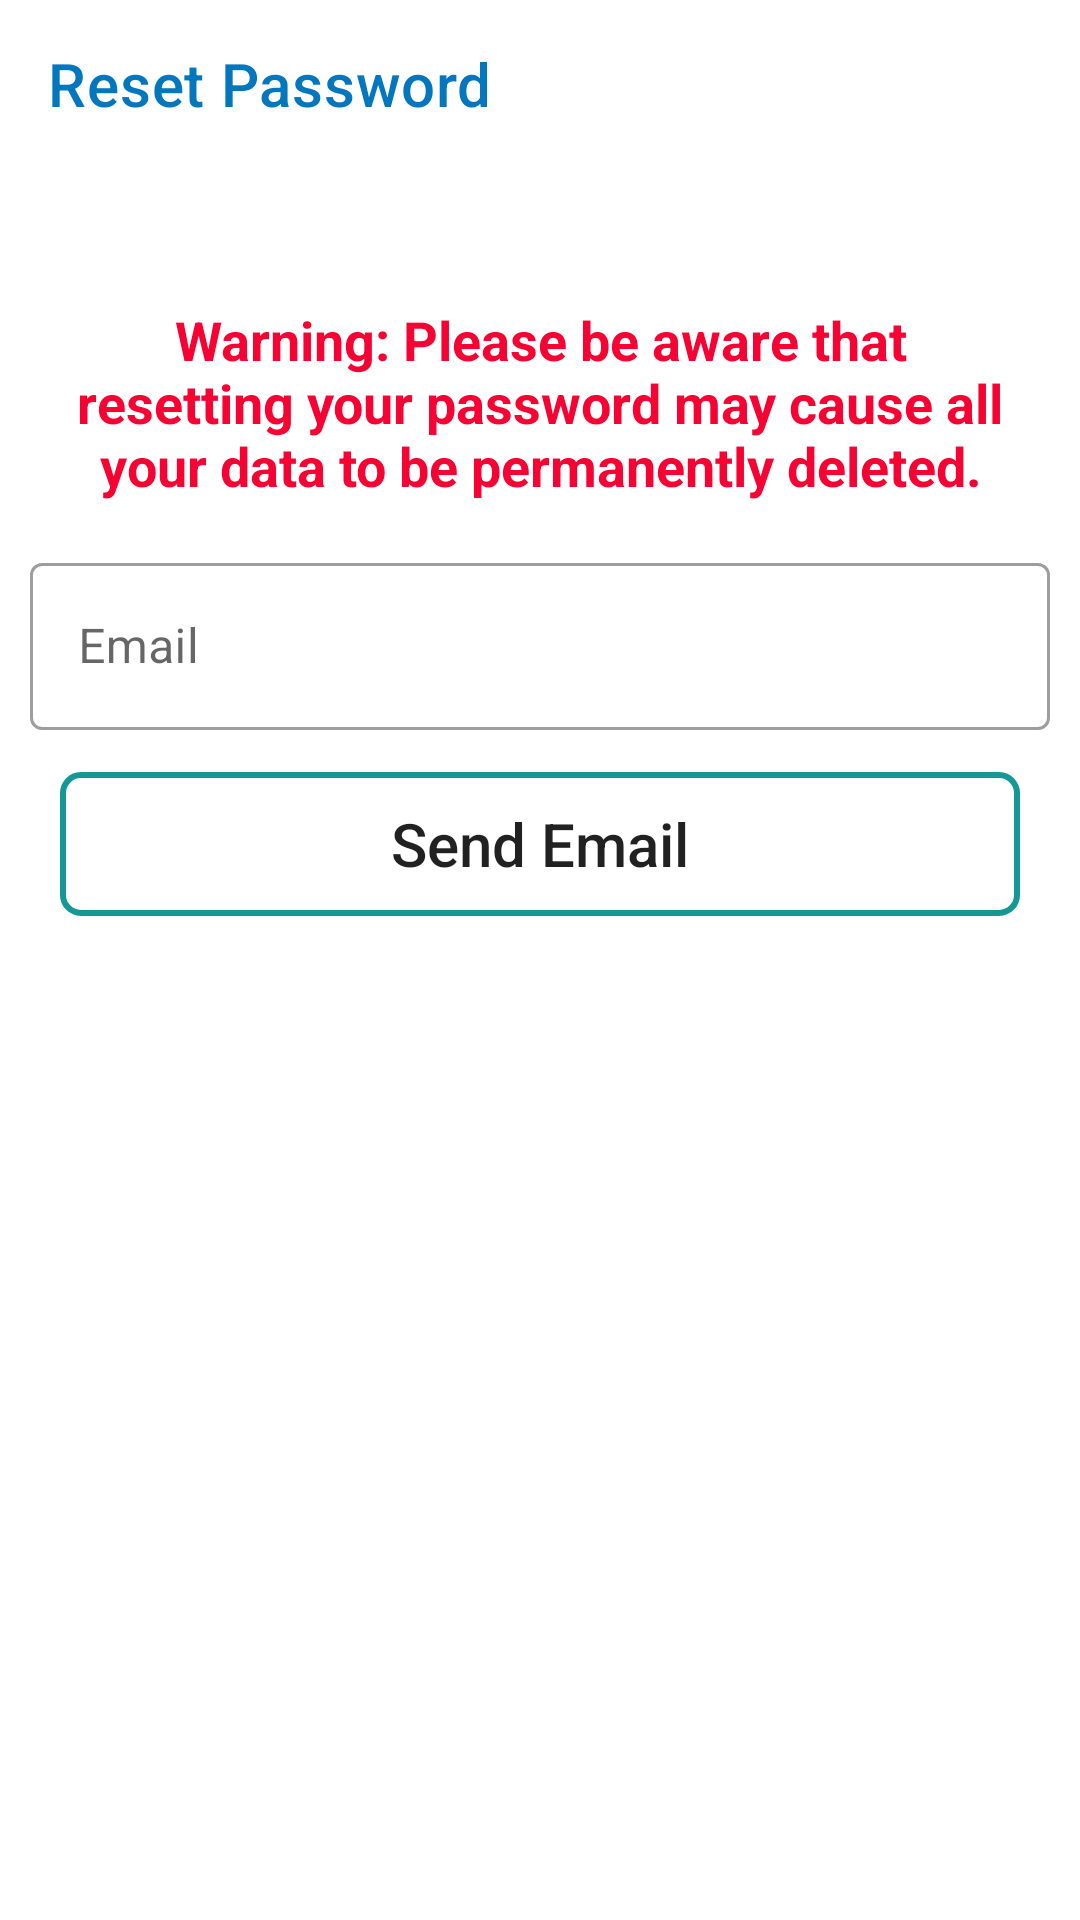

Write the Android layout XML for this screen, with the resource values it uses.
<!-- AndroidManifest.xml: application theme Theme.StudyBuddy -->
<!-- res/layout/activity_forget_password.xml -->
<?xml version="1.0" encoding="utf-8"?>
<ScrollView xmlns:android="http://schemas.android.com/apk/res/android"
    xmlns:app="http://schemas.android.com/apk/res-auto"
    xmlns:tools="http://schemas.android.com/tools"
    android:layout_width="match_parent"
    android:layout_height="match_parent"
    tools:context=".authentication.ForgetPasswordActivity">

    <RelativeLayout
        android:layout_width="match_parent"
        android:layout_height="wrap_content"
        android:background="@color/white">

        <androidx.appcompat.widget.Toolbar
            android:id="@+id/toolbar"
            android:layout_width="match_parent"
            android:layout_height="wrap_content"
            android:background="#00008577"
            app:title="Reset Password"
            app:titleTextColor="#0277BD" />
        <View
            android:id="@+id/divider"
            android:layout_width="match_parent"
            android:layout_height="1dp"
            android:layout_below="@id/toolbar"
            android:background="@color/comb_1" />

        <LinearLayout
            android:layout_width="match_parent"
            android:layout_height="match_parent"
            android:layout_below="@id/toolbar"
            android:layout_marginTop="20dp"
            android:background="@color/white"
            android:orientation="vertical"
            android:padding="10dp">

            <TextView
                android:id="@+id/resetPasswordActivitySignout_and_SigninTextViewID"
                android:layout_width="match_parent"
                android:layout_height="wrap_content"
                android:layout_margin="15dp"
                android:background="@color/white"
                android:gravity="center_horizontal"
                android:text="Warning: Please be aware that resetting your password may cause all your data to be permanently deleted."
                android:textAlignment="center"
                android:textColor="#F60334"
                android:textSize="18sp"
                android:textStyle="bold" />

            <com.google.android.material.textfield.TextInputLayout
                android:id="@+id/loginEmailBatchId"
                style="@style/Widget.MaterialComponents.TextInputLayout.OutlinedBox"
                android:layout_width="match_parent"
                android:layout_height="wrap_content"
                android:layout_marginBottom="4dp"
                android:textAlignment="textStart"
                android:textColor="@color/black"
                app:endIconMode="clear_text"
                app:startIconDrawable="@drawable/ic_email">

                <com.google.android.material.textfield.TextInputEditText
                    android:id="@+id/resetPasswordActivityEmailEditTextID"
                    android:layout_width="match_parent"
                    android:layout_height="match_parent"
                    android:hint="@string/email"
                    android:inputType="textEmailAddress"
                    android:textColor="@color/black" />

            </com.google.android.material.textfield.TextInputLayout>


            <Button
                android:id="@+id/resetPasswordActivitySendMailButtonID"
                android:layout_width="match_parent"
                android:layout_height="wrap_content"
                android:layout_margin="10dp"
                android:text="@string/send_email"
                android:background="@drawable/button_bg"
                android:textAllCaps="false"
                android:textSize="20sp" />

        </LinearLayout>

    </RelativeLayout>

</ScrollView>
<!-- resources referenced by this layout -->
<resources>
  <!-- drawable button_bg (drawable) -->
  <?xml version="1.0" encoding="utf-8"?>
  <shape xmlns:android="http://schemas.android.com/apk/res/android"
      android:shape="rectangle">
  
      <corners android:radius="6dp" />
  
      <stroke
          android:width="2dp"
          android:color="#159895" />
  
  </shape>
  <string name="email">Email</string>
  <string name="send_email">Send Email</string>
  <style name="Theme.StudyBuddy" parent="Theme.MaterialComponents.DayNight.DarkActionBar">
          
          <item name="colorPrimary">@color/purple_500</item>
          <item name="colorPrimaryVariant">@color/purple_700</item>
          <item name="colorOnPrimary">@color/white</item>
          
          <item name="colorSecondary">@color/teal_200</item>
          <item name="windowActionBar">false</item>
          <item name="windowNoTitle">true</item>
          <item name="colorSecondaryVariant">@color/teal_700</item>
          <item name="colorOnSecondary">@color/black</item>
          
          <item name="android:statusBarColor">?attr/colorPrimaryVariant</item>
          
      </style>
  <!-- not gathered from this repository: default colours our renderer supplied (Android Studio template values) -->
  <color name="purple_500">#FF6200EE</color>
  <color name="purple_700">#FF3700B3</color>
  <color name="teal_200">#FF03DAC5</color>
  <color name="teal_700">#FF018786</color>
  <color name="black">#FF000000</color>
  <color name="white">#FFFFFFFF</color>
</resources>
